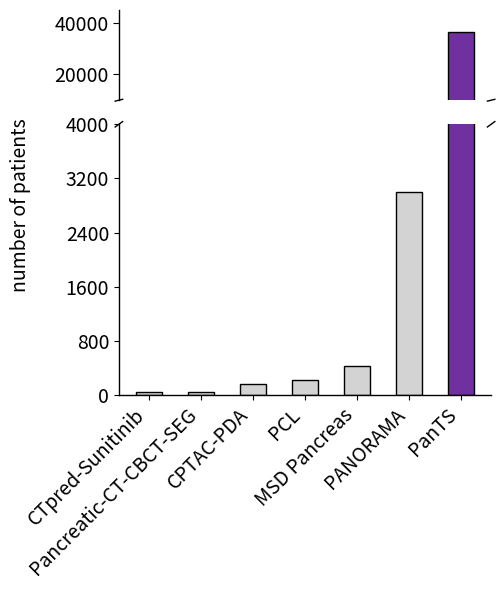

Reproduce this figure in Python.
'''
python -W ignore fig_dataset_characteristics.py 
'''

import matplotlib.pyplot as plt
import numpy as np
import argparse
from pathlib import Path
from matplotlib.ticker import MaxNLocator

def parse_args():
    parser = argparse.ArgumentParser(description="Plot broken y-axis bar chart for pancreas datasets")
    parser.add_argument('--figsize', type=float, nargs=2, default=[5, 6], help='Figure size (width height)')
    parser.add_argument('--fontsize', type=int, default=14, help='Font size for labels and ticks')
    parser.add_argument('--linewidth', type=float, default=1, help='Line width for bars and spines')
    parser.add_argument('--bar_width', type=float, default=0.5, help='Width of each bar')
    parser.add_argument('--ytick_bins', type=int, default=5, help='Number of bins in the y-axis (bottom plot)')
    parser.add_argument('--ytick_bins_top', type=int, default=2, help='Number of bins in the y-axis (top plot)')
    parser.add_argument('--xtick_rotation', type=float, default=45, help='Rotation angle for x-axis tick labels')
    parser.add_argument('--output_dir', type=str, default='.', help='Directory to save the output figure')
    return parser.parse_args()

def plot_broken_axis_bar(args):
    datasets = [
        "CTpred-Sunitinib", "Pancreatic-CT-CBCT-SEG",
        "CPTAC-PDA", "PCL", "MSD Pancreas", "PANORAMA", "PanTS"
    ]
    cases = np.array([38, 40, 168, 221, 420, 3000, 36390])
    x = np.arange(len(datasets))

    colors = ['lightgray'] * len(datasets)
    colors[-1] = [112/255, 48/255, 160/255]  # PanTS highlighted

    fig, (ax_top, ax_bottom) = plt.subplots(
        2, 1, sharex=True, figsize=args.figsize,
        gridspec_kw={"height_ratios": [1, 3]}
    )

    # Bars on both axes
    ax_top.bar(x, cases, width=args.bar_width, color=colors, edgecolor='black', linewidth=args.linewidth)
    ax_bottom.bar(x, cases, width=args.bar_width, color=colors, edgecolor='black', linewidth=args.linewidth)

    # Y-axis limits for break between 4000 and 10000, overall from 0 to 30000
    ax_top.set_ylim(10000, 45000)
    ax_bottom.set_ylim(0, 4000)

    # Apply major locator to both top and bottom axes
    ax_top.yaxis.set_major_locator(MaxNLocator(nbins=args.ytick_bins_top, prune=None))
    ax_bottom.yaxis.set_major_locator(MaxNLocator(nbins=args.ytick_bins, prune=None))

    # Hide spines where break occurs and remove unnecessary borders
    ax_top.spines['top'].set_visible(False)
    ax_top.spines['right'].set_visible(False)
    ax_top.spines['bottom'].set_visible(False)
    ax_top.spines['left'].set_linewidth(args.linewidth)

    ax_bottom.spines['top'].set_visible(False)
    ax_bottom.spines['right'].set_visible(False)
    ax_bottom.spines['left'].set_linewidth(args.linewidth)
    ax_bottom.spines['bottom'].set_linewidth(args.linewidth)

    # Diagonal break marks
    d = 0.01
    kwargs = dict(color="k", clip_on=False, linewidth=args.linewidth)
    ax_top.plot((-d, +d), (-d, +d), transform=ax_top.transAxes, **kwargs)
    ax_top.plot((1 - d, 1 + d), (-d, +d), transform=ax_top.transAxes, **kwargs)
    ax_bottom.plot((-d, +d), (1 - d, 1 + d), transform=ax_bottom.transAxes, **kwargs)
    ax_bottom.plot((1 - d, 1 + d), (1 - d, 1 + d), transform=ax_bottom.transAxes, **kwargs)

    # Labels and ticks
    fig.text(0.00, 0.65, "number of patients", va='center', rotation='vertical', fontsize=args.fontsize)
    ax_bottom.set_xticks(x)
    ax_bottom.set_xticklabels(datasets, fontsize=args.fontsize, rotation=args.xtick_rotation, ha="right")
    ax_top.tick_params(labeltop=False, length=4, labelsize=args.fontsize, axis='y')
    ax_top.tick_params(axis='x', length=0)
    ax_bottom.tick_params(labelsize=args.fontsize)

    fig.tight_layout()

    out_png = Path(args.output_dir) / "pancreatic_dataset_size.png"
    fig.savefig(out_png, dpi=300, bbox_inches='tight', pad_inches=0.0)
    print(f"Figure saved to {out_png}")

if __name__ == "__main__":
    args = parse_args()
    plot_broken_axis_bar(args)
